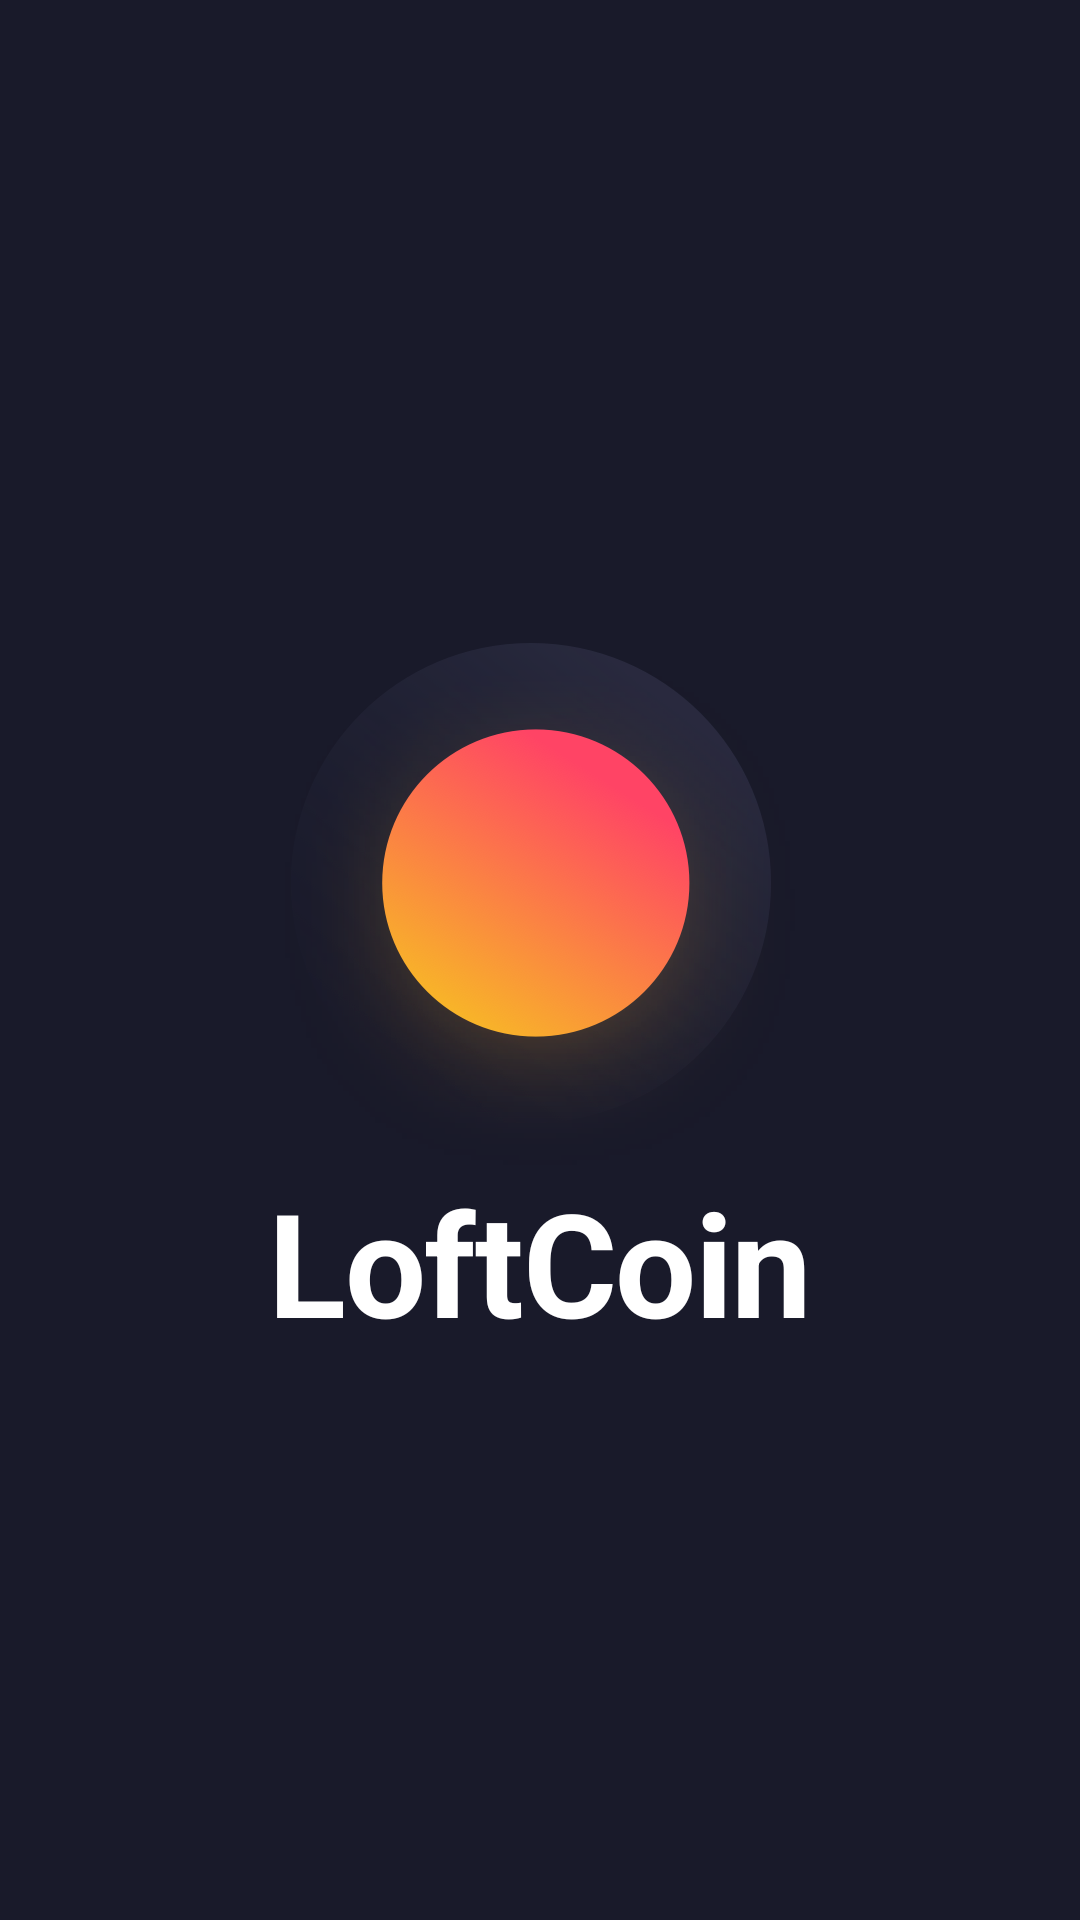

Produce the Android XML layout that renders to this screen, including the resource entries it uses.
<!-- AndroidManifest.xml: application theme Theme.LoftCoin -->
<!-- res/layout/activity_splash.xml -->
<androidx.constraintlayout.widget.ConstraintLayout xmlns:android="http://schemas.android.com/apk/res/android"
    xmlns:app="http://schemas.android.com/apk/res-auto"
    xmlns:tools="http://schemas.android.com/tools"
    android:layout_width="match_parent"
    android:layout_height="match_parent"
    android:background="@color/dark_six">

    <androidx.constraintlayout.widget.Guideline
        android:id="@+id/guideline1"
        android:layout_width="wrap_content"
        android:layout_height="wrap_content"
        android:orientation="vertical"
        app:layout_constraintGuide_percent="0.35" />

    <androidx.constraintlayout.widget.Guideline
        android:id="@+id/guideline2"
        android:layout_width="wrap_content"
        android:layout_height="wrap_content"
        android:orientation="horizontal"
        app:layout_constraintGuide_percent="0.66" />

    <androidx.constraintlayout.widget.Guideline
        android:id="@+id/guideline3"
        android:layout_width="wrap_content"
        android:layout_height="wrap_content"
        android:orientation="vertical"
        app:layout_constraintGuide_percent="0.3" />

    <ImageView
        android:layout_width="wrap_content"
        android:layout_height="wrap_content"
        android:src="@drawable/artboard_2"
        app:layout_constraintEnd_toStartOf="@id/guideline1"
        app:layout_constraintTop_toTopOf="parent" />


    <ImageView
        android:layout_width="wrap_content"
        android:layout_height="wrap_content"
        android:adjustViewBounds="true"
        android:scaleX="1.2"
        android:scaleY="1.2"
        android:src="@drawable/artboard"
        android:translationX="40dp"
        android:translationY="40dp"
        app:layout_constraintStart_toStartOf="@+id/guideline3"
        app:layout_constraintTop_toTopOf="@+id/guideline2" />

    <ImageView
        android:id="@+id/imageView"
        android:layout_width="wrap_content"
        android:layout_height="wrap_content"
        android:src="@mipmap/icon"
        app:layout_constraintBottom_toBottomOf="parent"
        app:layout_constraintEnd_toEndOf="parent"
        app:layout_constraintStart_toStartOf="parent"
        app:layout_constraintTop_toTopOf="parent"
        app:layout_constraintVertical_bias="0.46" />

    <TextView
        android:id="@+id/textView"
        android:layout_width="wrap_content"
        android:layout_height="wrap_content"
        android:fontFamily="sans-serif"
        android:letterSpacing="-0.01"
        android:text="@string/app_name"
        android:textColor="@color/white"
        android:textSize="48sp"
        android:textStyle="bold"
        app:layout_constraintEnd_toEndOf="parent"
        app:layout_constraintStart_toStartOf="parent"
        app:layout_constraintTop_toBottomOf="@+id/imageView"
        app:layout_constraintVertical_chainStyle="packed" />

</androidx.constraintlayout.widget.ConstraintLayout>
<!-- resources referenced by this layout -->
<resources>
  <color name="dark_six">#191a2a</color>
  <color name="white">#FFFFFFFF</color>
  <!-- mipmap icon: png bitmap (drawable-hdpi, 67645 bytes) -->
  <string name="app_name">LoftCoin</string>
  <style name="Theme.LoftCoin" parent="Theme.MaterialComponents.DayNight.NoActionBar">
          
          <item name="colorPrimary">@color/dark_six</item>
          <item name="colorPrimaryVariant">@color/purple_700</item>
          <item name="colorOnPrimary">@color/white</item>
          
          <item name="colorSecondary">@color/grey_blue</item>
          <item name="colorSecondaryVariant">@color/teal_700</item>
          <item name="colorOnSecondary">@color/black</item>
          
          <item name="android:statusBarColor" tools:targetApi="l">?attr/colorPrimaryVariant</item>
          
          <item name="android:colorBackground">?android:attr/colorPrimary</item>
          <item name="android:colorForeground">@color/white</item>
          <item name="android:textColorPrimary">@color/white</item>
          <item name="buttonWelcome">@style/Widget.Theme.LoftCoin.Button.Welcome</item>
          
          <item name="textAppearanceHeadline1">@style/TextAppearance.Theme.LoftCoin.H1</item>
          <item name="textAppearanceHeadline2">@style/TextAppearance.Theme.LoftCoin.H2</item>
          <item name="textAppearanceHeadline3">@style/TextAppearance.Theme.LoftCoin.H3</item>
          <item name="textAppearanceHeadline4">@style/TextAppearance.Theme.LoftCoin.H4</item>
      </style>
  <color name="purple_700">#FF3700B3</color>
  <color name="grey_blue">#66688f</color>
  <color name="teal_700">#FF018786</color>
  <color name="black">#FF000000</color>
  <style name="Widget.Theme.LoftCoin.Button.Welcome" parent="Widget.MaterialComponents.TextView">
          <item name="android:background">@drawable/btn_welcome</item>
          <item name="android:clickable">true</item>
          <item name="android:focusable">true</item>
          <item name="android:gravity">center</item>
          <item name="android:paddingStart">64dp</item>
          <item name="android:paddingEnd">64dp</item>
          <item name="android:textAppearance">?attr/textAppearanceButton</item>
      </style>
  <style name="TextAppearance.Theme.LoftCoin.H1">
          <item name="android:textSize">36sp</item>
      </style>
  <style name="TextAppearance.Theme.LoftCoin.H2">
          <item name="android:textSize">24sp</item>
      </style>
  <style name="TextAppearance.Theme.LoftCoin.H3">
          <item name="android:textSize">16sp</item>
      </style>
  <style name="TextAppearance.Theme.LoftCoin.H4">
          <item name="android:textSize">14sp</item>
      </style>
</resources>
